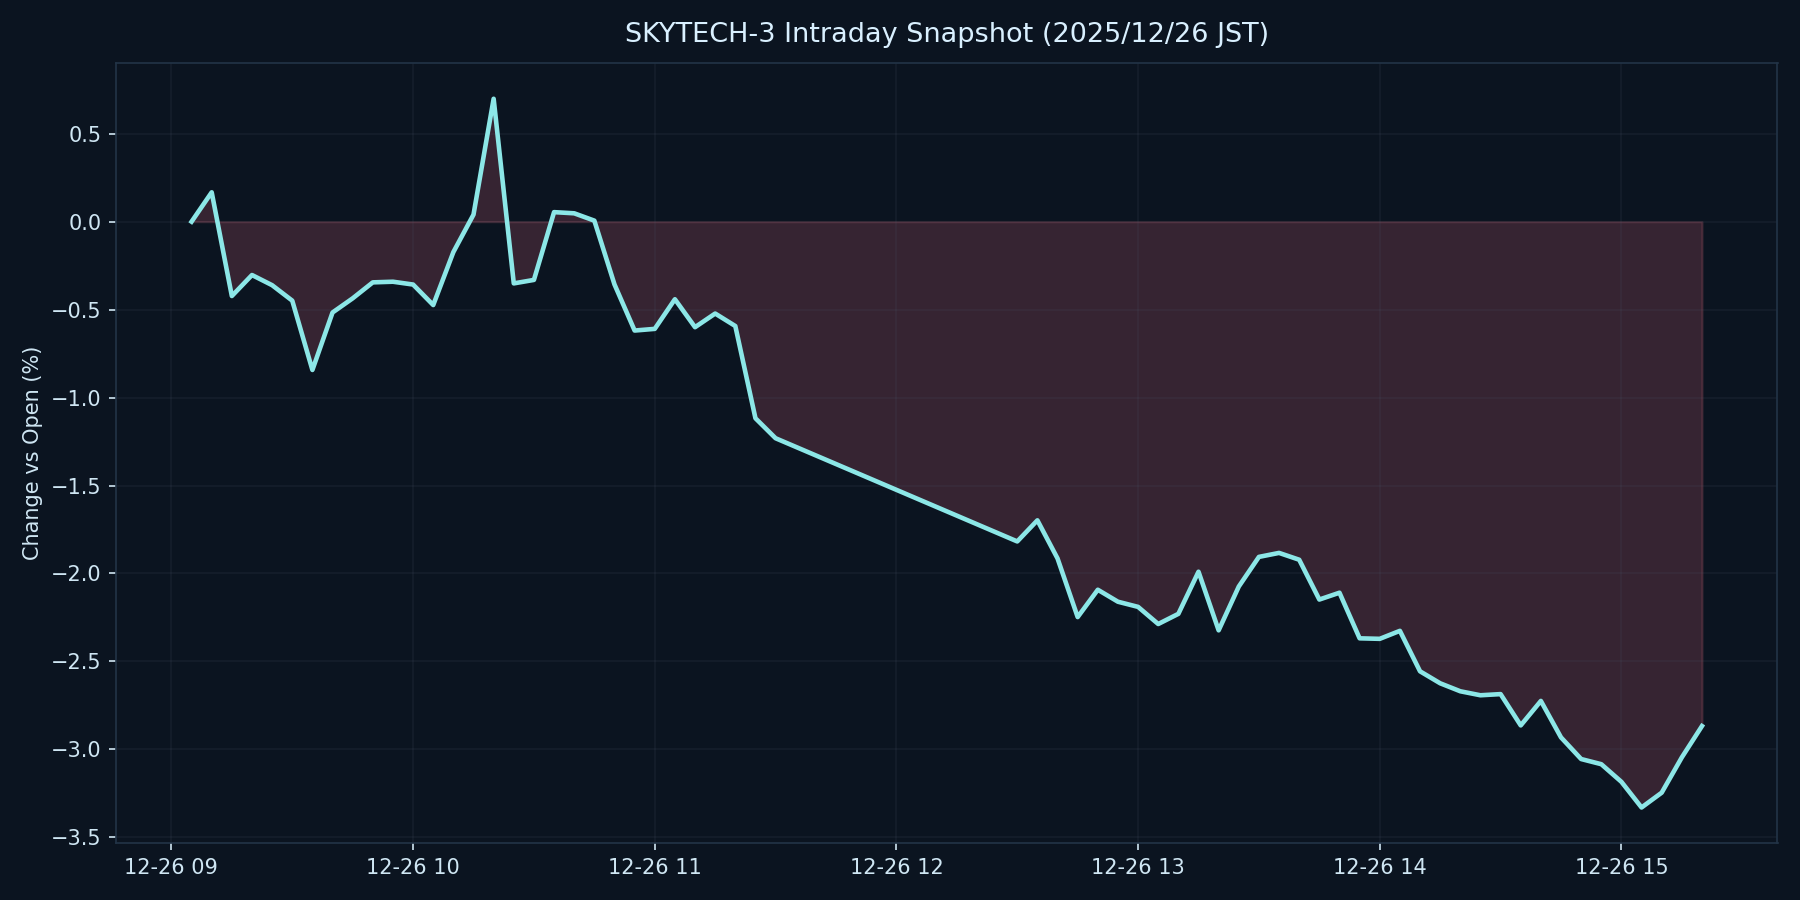

The data file committed next to this chart (first rows):
datetime_jst, pct
2025-12-26 09:05:00+09:00, 0.000000
2025-12-26 09:10:00+09:00, 0.167
2025-12-26 09:15:00+09:00, -0.4226
2025-12-26 09:20:00+09:00, -0.3033
2025-12-26 09:25:00+09:00, -0.3611
2025-12-26 09:30:00+09:00, -0.449
2025-12-26 09:35:00+09:00, -0.8431
2025-12-26 09:40:00+09:00, -0.5164
2025-12-26 09:45:00+09:00, -0.4358
2025-12-26 09:50:00+09:00, -0.345
2025-12-26 09:55:00+09:00, -0.3413
2025-12-26 10:00:00+09:00, -0.3575
2025-12-26 10:05:00+09:00, -0.4739
2025-12-26 10:10:00+09:00, -0.1729
2025-12-26 10:15:00+09:00, 0.04027
2025-12-26 10:20:00+09:00, 0.6988
2025-12-26 10:25:00+09:00, -0.3509
2025-12-26 10:30:00+09:00, -0.3311
2025-12-26 10:35:00+09:00, 0.05419
2025-12-26 10:40:00+09:00, 0.0476
2025-12-26 10:45:00+09:00, 0.005853
2025-12-26 10:50:00+09:00, -0.3567
2025-12-26 10:55:00+09:00, -0.6189
2025-12-26 11:00:00+09:00, -0.6094
2025-12-26 11:05:00+09:00, -0.4409
2025-12-26 11:10:00+09:00, -0.5999
2025-12-26 11:15:00+09:00, -0.5223
2025-12-26 11:20:00+09:00, -0.5933
2025-12-26 11:25:00+09:00, -1.118
2025-12-26 11:30:00+09:00, -1.231
2025-12-26 12:30:00+09:00, -1.818
2025-12-26 12:35:00+09:00, -1.698
2025-12-26 12:40:00+09:00, -1.915
2025-12-26 12:45:00+09:00, -2.248
2025-12-26 12:50:00+09:00, -2.093
2025-12-26 12:55:00+09:00, -2.161
2025-12-26 13:00:00+09:00, -2.19
2025-12-26 13:05:00+09:00, -2.287
2025-12-26 13:10:00+09:00, -2.23
2025-12-26 13:15:00+09:00, -1.99
2025-12-26 13:20:00+09:00, -2.323
2025-12-26 13:25:00+09:00, -2.074
2025-12-26 13:30:00+09:00, -1.906
2025-12-26 13:35:00+09:00, -1.883
2025-12-26 13:40:00+09:00, -1.922
2025-12-26 13:45:00+09:00, -2.148
2025-12-26 13:50:00+09:00, -2.109
2025-12-26 13:55:00+09:00, -2.369
2025-12-26 14:00:00+09:00, -2.372
2025-12-26 14:05:00+09:00, -2.326
2025-12-26 14:10:00+09:00, -2.556
2025-12-26 14:15:00+09:00, -2.624
2025-12-26 14:20:00+09:00, -2.67
2025-12-26 14:25:00+09:00, -2.693
2025-12-26 14:30:00+09:00, -2.686
2025-12-26 14:35:00+09:00, -2.864
2025-12-26 14:40:00+09:00, -2.725
2025-12-26 14:45:00+09:00, -2.932
2025-12-26 14:50:00+09:00, -3.055
2025-12-26 14:55:00+09:00, -3.084
... 5 more rows
